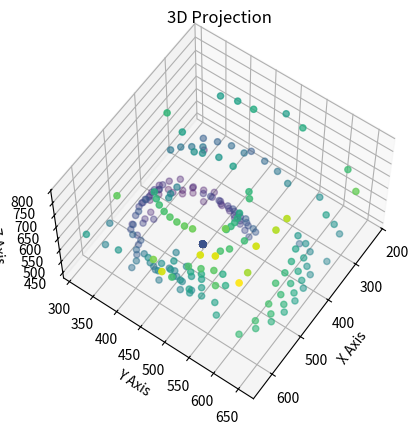

Write the Python code that produced this figure.
import matplotlib.pyplot as plt
import numpy as np
fig = plt.figure()
X_Grid = [0, 900]
Y_Grid = [0, 900]
Z_Grid = [0, 900]
ax = plt.axes(projection='3d')
ax.set_xlabel('X Axis')
ax.set_ylabel('Y Axis')
ax.set_zlabel('Z Axis')
ax.set_title('3D Projection')
lst1 = [540, 560.2984683373672, 548.6677251825204, 450.0, 565.6727109109656, 574.7007962791886, 545.5, 515.3258473752028, 482.99315375671677, 450, 416.83319806561633, 383.3060720514946, 339.00000000000006, 336.86938069516907, 382.5880890055299, 374.65578987075384, 368.246741991626, 363.3369177349257, 355, 353.48884020480364, 450.0, 367.7275866404783, 363.4369779275555, 377.365000105421, 385.49999999999994, 406.5634417976401, 427.94668143629985, 450, 469.44859589869617, 494.46261863233696, 509.0, 525.2061503333251, 545.7555553898723, 575.5736835487436, 552.426495665664, 567.1921226084528, 551.4351985602574, 549.8941699704743, 563.8262391429938, 555.755697962103, 553.353691422762, 450.0, 544.541544289172, 514.6702250560253, 482.6629236876014, 450, 417.50808638406147, 385.66659903280816, 354.47364795781584, 291.11142238856826, 373.05053631298017, 368.9774894645179, 368.5633411009476, 364.65352468542005, 358.41287896986466, 358.8344468230623, 345.4279266409895, 353.62585588937395, 362.4888452186833, 378.46848896377776, 394.3583619548102, 406.8865166293165, 428.1107108271572, 450, 466.41696687963207, 487.38747386051466, 514.5049078222996, 522.1645332577817, 545.8096263554071, 566.8429888774847, 555.4974899374089, 539.2258605561518, 545.8486473201626, 558.2737396726038, 566.5589332458526, 548.4695194432742, 450.0, 450.0, 450.0, 512.3503981395943, 481.3297749439747, 450, 418.83340096719184, 387.97099566524895, 358.8498157837669, 298.3902838376815, 376.5756763399187, 371.8754225904601, 367.87893339496753, 363.9362582089559, 361.6688936461246, 361.16000847376097, 363.46382228717005, 295.37844054361904, 367.9375206152032, 370.87301666428795, 387.98028702812996, 407.57601776068844, 428.95030745951703, 450, 471.21286845164946, 491.7811946296251, 512.0197129718699, 530.9390516563772, 588.9303379058401, 552.538507850021, 562.1438221380552, 567.5279054565871, 559.1192008768393, 528.4639049396247, 546.0281263992262, 540.75, 450.0, 529.0471966901516, 450.0, 450.0, 479.1744442370045, 450, 421.12632322935644, 393.12995851660344, 365.99553583290947, 308.60571859648945, 282.15627111325864, 373.5, 371.0616249091107, 368.12462093256545, 450.0, 368.12462093256545, 450.0, 374.25, 450.0, 450.0, 450.0, 411.1980446128909, 430.14934722018256, 450, 470.1514202461783, 489.6905497852872, 450.0, 556.3240462522461, 613.8632451977278, 595.5, 565.559270751611, 558.3143035579603, 547.2876442761102, 594.8460492932139, 551.4983297654065, 543.5413666918203, 560.3229287006915, 519.9213504638668, 450.0, 450.0, 450.0, 450, 450.0, 450.0, 450.0, 277.6586432228636, 245.1983929971207, 300.7318616619889, 288.75442647197826, 283.27616201145696, 279.9381336275869, 450.0, 377.2955226503116, 450.0, 450.0, 450.0, 450.0, 450.0, 432.308044532588, 450, 468.6231110183284, 450.0, 450.0, 450.0, 450.0, 450.0, 450.0, 520.1598051264004, 610.6969024216348, 634.8424886953708, 566.5763952961254, 556.8807166514725, 547.4959675482086, 572.7132456164609, 529.7056636011309, 450.0, 450.0, 450, 450.0, 450.0, 450.0, 450.0, 450.0, 450.0, 237.98800648217616, 229.0752446757383, 305.37278782052863, 306.303955705996, 314.0948759501129, 324.1924897748292, 450.0, 450.0, 450.0, 450.0, 450.0, 450, 450.0, 450.0, 450.0, 450.0, 450.0, 450.0, 450.0, 450.0, 450.0, 450.0, 450.0, 575.5736835487436, 561.0764442522518, 511.7076105299078, 498.5, 499.592920782222, 466.7570491448588, 450, 423.25818063929273, 450.0, 450.0, 450.0, 450.0, 450.0, 450.0, 450.0, 275.0, 277.16623934635743, 286.02363767285897, 351.7061166704662, 363.43697792755546, 377.0436063005777, 393.49999999999994, 450.0, 450.0, 450, 450.0, 450.0, 450.0, 450.0, 566.4387553540846, 450.0, 450.0, 450.0, 532.4268545414861, 531.1746054088651, 527.7773007720713, 450.0, 450.0, 450.0, 491.38443734240593, 472.6936890174591, 461.46249670047973, 450, 438.59689447413416, 427.4232887609814, 409.1285928725826, 397.23688550569096, 450.0, 450.0, 450.0, 368.4885705023014, 450.0, 368.15174641346795, 450.0, 378.32005188030223, 386.07135822403006, 384.92549212368556, 389.97546484634506, 450.0, 439.9035003156396, 450, 460.21528203358815, 470.23715567020844, 450.0, 502.982960804702, 513.1426338852817, 521.9761462524237, 527.7773007720713, 531.5114294976986]
lst2 = [450, 469.4485958986962, 485.9121150491952, 450.0, 547.0609290626675, 598.6126219650818, 615.4108521228278, 629.4812905701085, 637.1134730723195, 640, 638.0982808253317, 633.2400610532521, 642.2576396401454, 584.8238219889402, 506.56530965241546, 493.5, 479.7557524693332, 465.2810396346899, 450, 432.9824785886408, 450.0, 402.5, 377.3650001054211, 363.4369779275555, 338.28272291180747, 330.65903716018965, 324.92941536744956, 340, 339.7015316626327, 327.8399592978319, 347.80900235343626, 360.3728001550796, 369.6515487891826, 377.49999999999994, 412.7198043775021, 429.33586685763527, 450, 467.61403738127194, 491.4293629265162, 511.0580806867569, 536.72404435365, 450.0, 613.7507581348691, 627.6799830524781, 635.2406452850543, 637.1134730723195, 634.2707989746613, 626.7545664740798, 615.456495198774, 639.3560331906077, 514.5682665990679, 496.7783682680799, 479.64051981734497, 465.0488863063294, 450, 433.92505326369354, 411.93887796181843, 394.3583619548102, 376.5694222990993, 364.75206473888977, 353.62585588937395, 331.5466779650146, 325.8596722697019, 323.94460761443736, 356.89475420227643, 347.2787597977861, 338.27422231423, 363.99765823215427, 369.60617786194484, 382.5406689186637, 411.602053872985, 434.2670734070192, 450, 469.09158160648457, 492.4239822393116, 506.8514035575474, 450.0, 450.0, 450.0, 621.3063109825408, 627.6799830524781, 629.4812905701085, 626.7545664740798, 620.4232887609814, 607.8767501817786, 630.6814239086315, 511.6103229026155, 495.10524579772357, 479.8896238504241, 465.1753597384877, 450, 434.33511252801264, 418.50340712535956, 360.7292010253387, 381.1414038147239, 355.700133338523, 342.5787060618827, 333.4410667541474, 330.6212613866163, 329.7193445394037, 329.69584480821794, 335.20711119726644, 342.57870606188266, 353.54059440734414, 333.4236047038746, 390.7993648904877, 409.18298678490476, 429.2766592818501, 450, 463.83530345260004, 484.9513796616708, 502.39453692895853, 450.0, 544.2047806399893, 450.0, 450.0, 615.4564951987741, 617.1429029303966, 613.7507581348691, 606.2491548190798, 595.5, 618.5071428349104, 590.8376110042841, 494.1672955930064, 478.7312188744243, 464.4368383853218, 450, 435.5631616146782, 450.0, 406.26571710888584, 450.0, 450.0, 450.0, 343.39250374323206, 337.4213537822775, 338.2827229118074, 335.7156167183726, 340.9511106991839, 450.0, 323.2879358997327, 312.50241139107436, 365.99553583290935, 407.93986515290464, 430.90126588608473, 450, 475.5402665394219, 486.9423708623433, 504.00613323988796, 542.5719287831475, 533.3290206143521, 450.0, 450.0, 450.0, 450.0, 450.0, 450.0, 450.0, 655.3884310917128, 621.8489529006304, 536.179999850885, 508.68858917138226, 479.39791096464705, 450, 450.0, 423.5377343468321, 450.0, 450.0, 450.0, 450.0, 450.0, 349.66393460418, 450.0, 344.38308905703155, 450.0, 450.0, 450.0, 450.0, 450.0, 450.0, 437.62893339496753, 450, 482.5927179382933, 492.43033790584013, 511.70761052990775, 531.8088304109739, 596.2439513223129, 588.054259008152, 450.0, 450.0, 450.0, 450.0, 450.0, 450.0, 450.0, 450.0, 450.0, 527.166054947927, 488.95499507008344, 450, 424.6625103698884, 400.5345801615853, 377.365000105421, 450.0, 450.0, 450.0, 450.0, 450.0, 450.0, 450.0, 450.0, 450.0, 450.0, 450.0, 450.0, 450.0, 450.0, 450, 450.0, 450.0, 522.5, 543.2042034045483, 523.540266539422, 534.0044641670905, 586.2554300139567, 545.0339481656781, 596.0, 601.6603939638801, 450.0, 450.0, 450.0, 450.0, 450.0, 450.0, 450.0, 450, 419.5247448194537, 390.3174849896708, 393.25, 377.365000105421, 363.053955705996, 352.1391293723584, 450.0, 450.0, 450.0, 450.0, 450.0, 450.0, 450.0, 352.29628332764594, 450.0, 450.0, 450.0, 450, 464.3132730819462, 478.3086223826037, 450.0, 450.0, 450.0, 521.6799481196978, 512.3503981395943, 515.0070491448588, 515.6678675185284, 514.6702250560253, 512.0290043347511, 520.7913537215197, 512.8806312550524, 450.0, 450.0, 450.0, 464.3726642565601, 450, 435.567944568826, 450.0, 408.61556265759407, 396.35750026411915, 372.44722145210204, 346.03445541316563, 450.0, 392.7399048983109, 450.0, 392.066256720644, 394.39887176211437, 450.0, 386.8573661147182, 397.017039195298, 408.4445525859312, 421.69137761739637, 435.6273357434399]
lst3 = [450, 450, 450, 450, 450, 450, 450, 450, 450, 450.0, 450, 450, 450, 450, 450, 450, 450, 450, 450.0, 450, 450, 450, 450, 450, 450, 450, 450, 450.0, 450, 450, 450, 450, 450, 450, 450, 450, 467.88576229969385, 467, 471, 471, 473, 450, 483, 483, 483, 482.99315375671677, 482, 483, 483, 493, 467, 466, 465, 465, 466.1492805230245, 466, 469, 469, 470, 469, 469, 472, 472, 472.2269667413671, 466, 469, 472, 469, 472, 473, 469, 465, 484.8860546192182, 490, 495, 491, 450, 450, 450, 516, 515, 515.3258473752028, 515, 516, 516, 535, 484, 482, 481, 481, 482.14989347261286, 482, 483, 514, 488, 494, 495, 495, 494, 493.7785783456856, 494, 494, 495, 495, 516, 493, 493, 493, 513.0, 495, 508, 510, 450, 520, 450, 450, 546, 546.5, 545, 545, 546, 576, 576, 500, 498, 497, 450.0, 497, 450, 500, 450, 450, 450, 515, 515, 514.5, 516, 516, 450, 545, 573, 546, 520, 513, 531.6340264301905, 573, 540, 540, 570, 541, 450, 450, 450, 450.0, 450, 450, 450, 674, 674, 594, 593, 592, 592.6988493504117, 450, 514, 450, 450, 450, 450, 450, 535, 450.0, 539, 450, 450, 450, 450, 450, 450, 509, 641.5111107797445, 673, 597, 597, 601, 677, 639, 450, 450, 450.0, 450, 450, 450, 450, 450, 450, 718, 717, 622.35999970177, 623, 622, 623, 450, 450, 450, 450, 450, 450.0, 450, 450, 450, 450, 450, 450, 450, 450, 450.0, 450, 450, 701, 701, 616, 618, 701, 617, 702.879417905056, 716, 450, 450, 450, 450, 450, 450, 450, 753.1088913245535, 753, 752, 646, 645, 646, 645, 450, 450, 450.0, 450, 450, 450, 450, 713, 450, 450, 450, 676.465921609404, 676, 677, 450, 450, 450, 677, 632, 631, 630.4209831908944, 630, 631, 674, 675, 450, 450, 450, 677, 450.0, 678, 450, 677, 679, 728, 779, 450, 609, 450.0, 611, 612, 450, 676, 676, 678, 677, 677]


ax.scatter(lst1, lst2, lst3, c=np.linalg.norm([lst1, lst2, lst3], axis=0))
ax.view_init(60, 35)
plt.show()